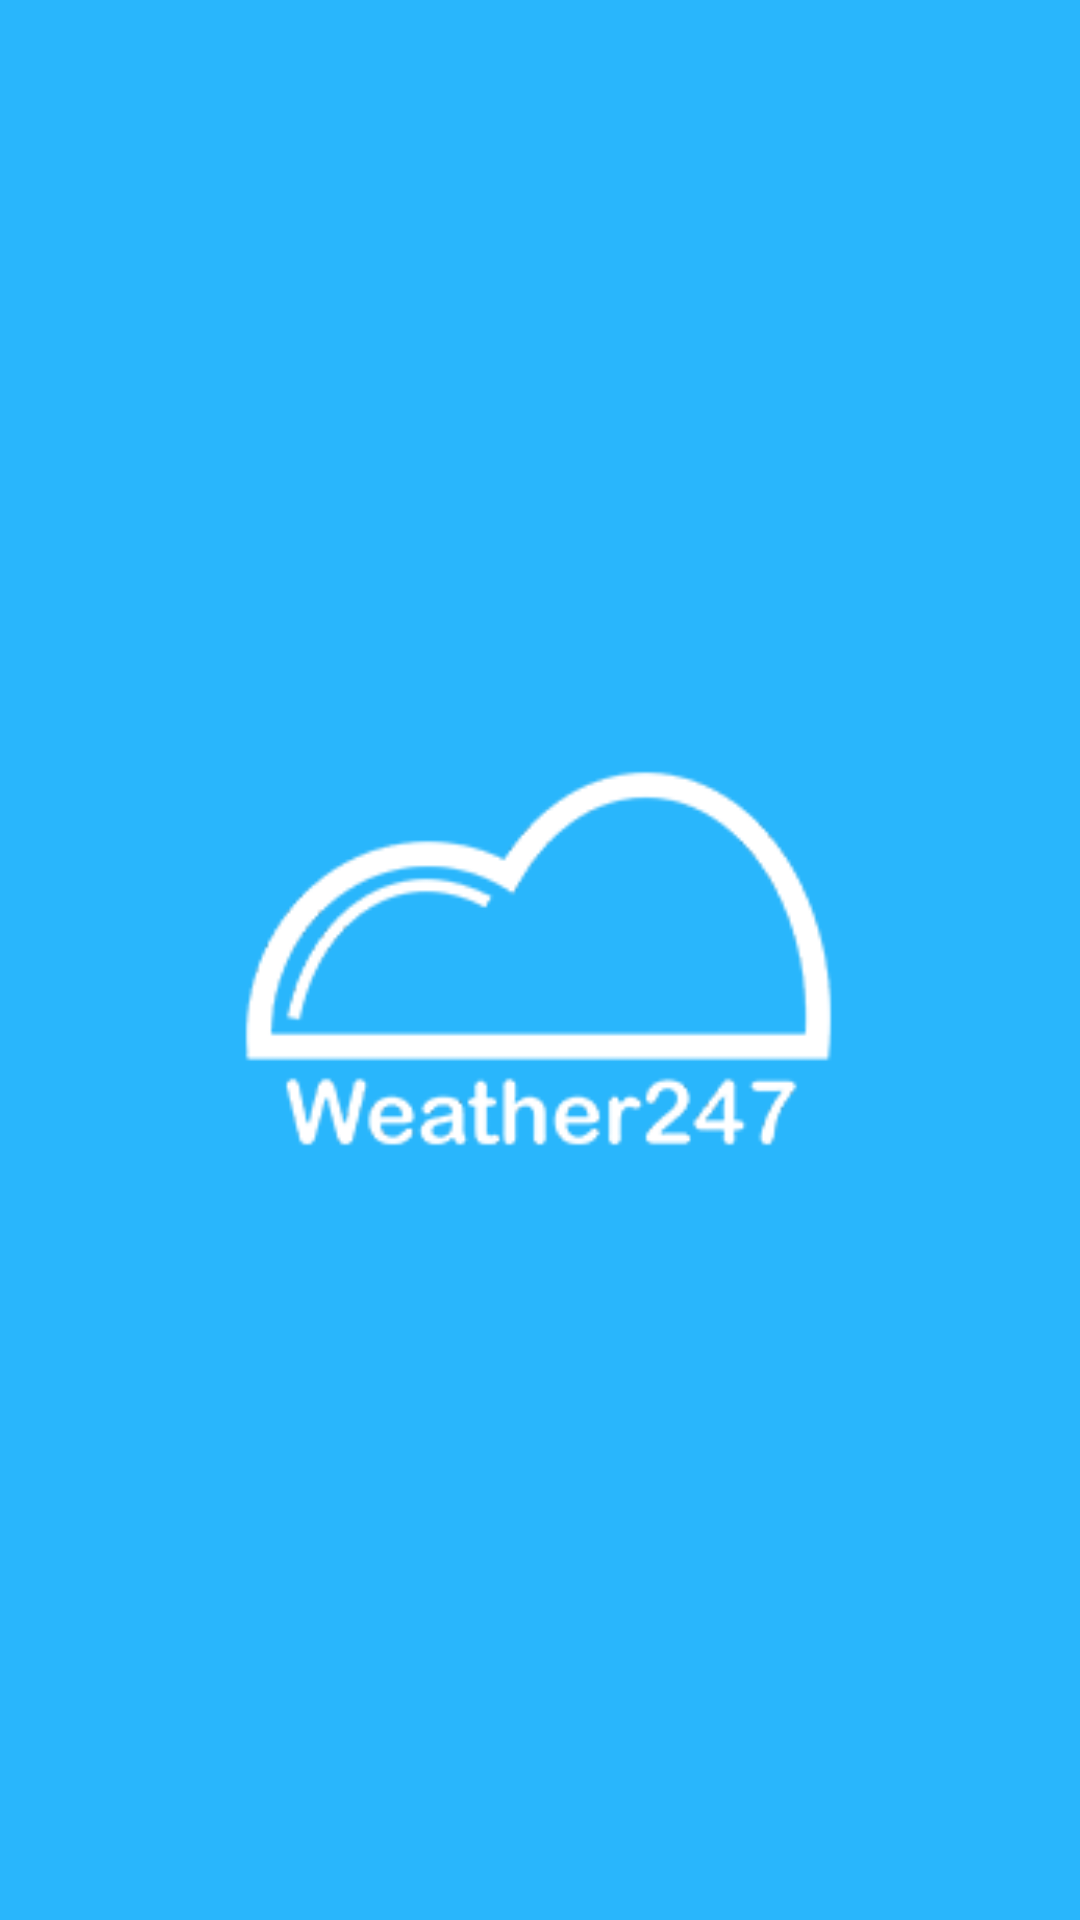

Android layout source for this screen:
<!-- AndroidManifest.xml: activity theme AppTheme.NoActionBar -->
<!-- res/layout/activity_splash.xml -->
<?xml version="1.0" encoding="utf-8"?>
<android.support.constraint.ConstraintLayout xmlns:android="http://schemas.android.com/apk/res/android"
    xmlns:app="http://schemas.android.com/apk/res-auto"
    xmlns:tools="http://schemas.android.com/tools"
    android:layout_width="match_parent"
    android:layout_height="match_parent"
    android:background="@color/colorPrimary"
    tools:context="com.solusi247.weather247.activity.SplashActivity">

    <ImageView
        android:layout_width="200dp"
        android:layout_height="200dp"
        android:src="@drawable/ic_logo"
        app:layout_constraintBottom_toBottomOf="parent"
        app:layout_constraintLeft_toLeftOf="parent"
        app:layout_constraintRight_toRightOf="parent"
        app:layout_constraintTop_toTopOf="parent" />
</android.support.constraint.ConstraintLayout>
<!-- resources referenced by this layout -->
<resources>
  <color name="colorPrimary">#29B6FC</color>
  <!-- drawable ic_logo: png bitmap (drawable, 19009 bytes) -->
  <style name="AppTheme.NoActionBar" parent="Theme.AppCompat.Light.NoActionBar">
          <item name="colorPrimary">@color/colorPrimary</item>
          <item name="colorPrimaryDark">@color/colorPrimaryDark</item>
          <item name="colorAccent">@color/colorAccent</item>
          <item name="android:fontFamily">@font/bryant_medium_alt</item>
      </style>
  <color name="colorPrimaryDark">#29B6FC</color>
  <color name="colorAccent">#29B6FC</color>
</resources>
